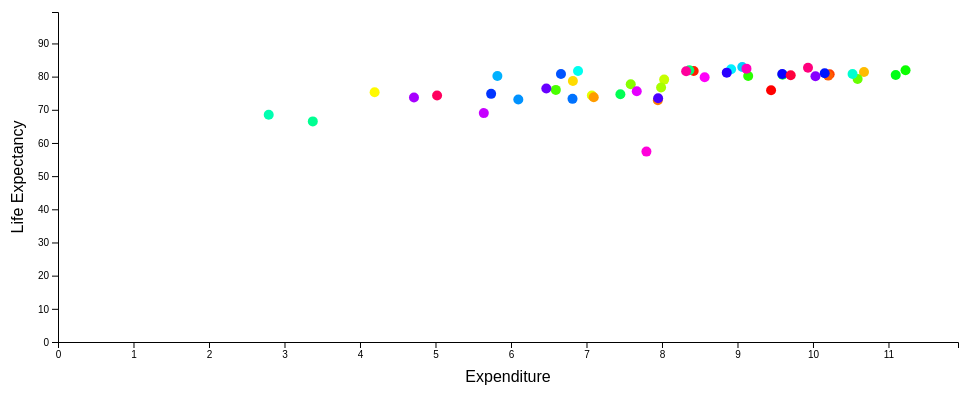
D3 v7 page, settled after 480 driven frames (8 s of simulated time); the page loaded 2 data file(s).


// ── script.js
const NUMBER_OF_COUNTRIES = 5;
const MAX_YEARS = 23;

/* color-pallete can be a custom array of string colors */
const COLOR_PALLETE = generateColorPallete(NUMBER_OF_COUNTRIES);

/* the initial state is set here */
let state = {
  countries: ["Germany", "India", "United States", "Belgium", "Sweden"],
  year: 2010,
};

const dropdownIds = getEmptyArray(NUMBER_OF_COUNTRIES).map(
  (_, i) => `country-${i + 1}`
);

const dropdownHeader = document.querySelector(".dropdown-header");

/* the main function that renders and populates data based on loaded files */
function onDataLoad(data) {
  const uniqueCountries = Array.from(new Set(data.map((d) => d.country))).sort();

  const totalCountries = uniqueCountries.length;
  const COLOR_PALLETE = generateColorPallete(totalCountries);

  const slider = document.getElementById("year-input");
  const output = document.getElementById("year-value");
  output.innerHTML = slider.value;

  slider.oninput = function () {
    output.innerHTML = this.value;
    state.year = this.value;
    updateValues(state);
  };

  function render(countries, year) {
    const filteredData = data.filter(d => d.year == year);
    document.getElementById("scatter-plot").innerHTML = "";

    const margin = { top: 20, right: 50, bottom: 50, left: 50 }; // Increased right margin
    const width = 1000 - margin.left - margin.right; // Width remains 1000
    const height = 400 - margin.top - margin.bottom; // Increased height

    const scatterPlot = d3.select("#scatter-plot")
      .append("svg")
      .attr("width", width + margin.left + margin.right)
      .attr("height", height + margin.top + margin.bottom)
      .append("g")
      .attr("transform", `translate(${margin.left},${margin.top})`);

    const maxExpenditure = d3.max(filteredData, d => d.expenditure) || 1;
    const maxLifeExpectancy = d3.max(filteredData, d => d.lifeExpentency) || 1;

    const x = d3.scaleLinear()
      .domain([0, maxExpenditure * 1.2])  
      .range([0, width]);

    const y = d3.scaleLinear()
      .domain([0, maxLifeExpectancy * 1.2])
      .range([height, 0]);

    scatterPlot.selectAll("circle")
      .data(filteredData)
      .enter()
      .append("circle")
      .attr("cx", d => x(d.expenditure))
      .attr("cy", d => y(d.lifeExpentency))
      .attr("r", 5)
      .attr("fill", d => {
        const index = uniqueCountries.indexOf(d.country);
        return COLOR_PALLETE[index];
      })
      .on("mouseover", function(event, d) {
        d3.select(this).attr("r", 10);
        tooltip.transition()
          .duration(200)
          .style("opacity", .9);
        tooltip.html(`${d.country}<br/>Life Expectancy: ${d.lifeExpentency}<br/>Expenditure: ${d.expenditure}`)
          .style("left", (event.pageX + 5) + "px")
          .style("top", (event.pageY - 28) + "px");
      })
      .on("mouseout", function(d) {
        d3.select(this).attr("r", 5);
        tooltip.transition()
          .duration(500)
          .style("opacity", 0);
      });

    scatterPlot.append("g")
      .attr("transform", `translate(0,${height})`)
      .call(d3.axisBottom(x));

    scatterPlot.append("g")
      .call(d3.axisLeft(y));

    scatterPlot.append("text")
      .attr("transform", "rotate(-90)")
      .attr("y", -margin.left + 15)
      .attr("x", -height / 2)
      .style("text-anchor", "middle")
      .text("Life Expectancy");

    scatterPlot.append("text")
      .attr("transform", `translate(${width / 2},${height + margin.bottom - 10})`)
      .style("text-anchor", "middle")
      .text("Expenditure");

    // Tooltip
    const tooltip = d3.select("body").append("div")
      .attr("class", "tooltip")
      .style("opacity", 0);
  }

  function updateValues({ countries, year }) {
    slider.value = year;
    output.innerHTML = year;

    render(countries, year);
  }

  updateValues(state);
}



/* 
  splits colors in hsl range [0-360] based on given number
  returns list of colors - string[]
 */
function generateColorPallete(numberOfColors) {
  if (numberOfColors < 1) numberOfColors = 1; // defaults to one color - avoid divide by zero
  const getColorByIndex = (_, colorNum) =>
    `hsl(${(colorNum * (360 / numberOfColors)) % 360},100%,50%)`;
  return getEmptyArray(numberOfColors).map(getColorByIndex);
}

/* returns an empty array with given size */
function getEmptyArray(n) {
  return new Array(n).fill();
}

/* transforms and return grouped csv data to array of objects */
function transformData(rawCsvData) {
  return rawCsvData.flatMap((d) =>
    getEmptyArray(MAX_YEARS).map((_, i) => ({
      country: d.Country,
      year: 2000 + i,
      value: d[2000 + i],
    }))
  );
}

/* merges the 2 datasets */
function mergeExpectencyAndExpenditure([lifeExpectData, expenditureData]) {
  return lifeExpectData.map((d) => ({
    country: d.country,
    year: d.year,
    lifeExpentency: d.value,
    expenditure:
      expenditureData.find(
        (expenditureD) =>
          expenditureD.country === d.country && expenditureD.year == d.year
      )?.value || 0,
  }));
}

// loading, transforming and rendering data
Promise.all([d3.csv("./LifeExpectency.csv"), d3.csv("./Expenditure.csv")])
  .then((datasets) => datasets.map(transformData))
  .then(mergeExpectencyAndExpenditure)
  .then(onDataLoad);


### data: LifeExpectency.csv
Country, 2000, 2001, 2002, 2003, 2004, 2005, 2006, 2007, 2008, 2009, 2010, 2011, 2012, 2013, 2014, 2015, 2016, 2017, 2018, 2019, 2020, 2021, 2022
Australia, 79.2, 79.6, 79.9, 80.2, 80.5, 80.8, 81, 81.3, 81.4, 81.5, 81.7, 81.9, 82, 82.1, 82.3, 82.4, 82.4, 82.5, 82.7, 82.9, 83.2, 83.3, 0
Austria, 78.3, 78.8, 78.9, 78.8, 79.3, 79.5, 80.1, 80.3, 80.6, 80.5, 80.7, 81.1, 81.1, 81.3, 81.6, 81.3, 81.8, 81.7, 81.8, 82, 81.3, 81.3, 81.1
Belgium, 77.9, 78.1, 78.2, 78.3, 79, 79.1, 79.5, 79.9, 79.8, 80.2, 80.3, 80.7, 80.5, 80.7, 81.4, 81.1, 81.5, 81.6, 81.7, 82.1, 80.8, 81.9, 81.8
Canada, 79.3, 79.5, 79.6, 79.8, 80.1, 80.2, 80.7, 80.7, 80.8, 81.2, 81.4, 81.6, 81.8, 81.8, 81.9, 81.9, 82, 81.9, 81.9, 82.3, 81.7, 81.6, 0
Chile, 76.4, 76.6, 76.9, 77.1, 77.4, 77.6, 77.8, 78.1, 78.3, 78.5, 78.7, 79, 79.2, 79.4, 79.6, 79.8, 80, 80.2, 80.4, 80.6, 80.8, 81, 81.2
Colombia, 71, 71.4, 71.8, 72.2, 72.6, 73, 73.3, 73.5, 73.8, 74, 74.3, 74.5, 74.7, 75, 75.2, 75.4, 75.7, 75.9, 76.5, 76.6, 76.7, 76.8, 76.9
Costa Rica, 77.8, 78.1, 78.3, 78.5, 78.6, 78.8, 79, 79.1, 79.3, 79.4, 79.1, 79.1, 79.4, 79.6, 79.7, 79.9, 80, 80.2, 80.3, 80.5, 80.6, 80.8, 80.9
Czechia, 75.1, 75.3, 75.4, 75.3, 75.9, 76.1, 76.7, 77, 77.3, 77.4, 77.7, 78, 78.1, 78.3, 78.9, 78.7, 79.1, 79.1, 79.1, 79.3, 78.3, 77.2, 79.1
Denmark, 76.9, 77, 77.1, 77.4, 77.8, 78.3, 78.4, 78.4, 78.8, 79, 79.3, 79.9, 80.2, 80.4, 80.7, 80.8, 80.9, 81.1, 81, 81.5, 81.6, 81.5, 81.3
Estonia, 71.1, 70.9, 71.4, 77.4, 72.4, 73, 73.2, 73.2, 74.4, 75.3, 76, 76.6, 76.7, 77.5, 77.4, 78, 78, 78.4, 78.5, 79, 78.9, 77.2, 78.2
Finland, 77.8, 78.2, 78.3, 78.6, 79, 79.1, 79.5, 79.6, 79.9, 80.1, 80.2, 80.6, 80.7, 81.1, 81.3, 81.6, 81.5, 81.7, 81.8, 82.1, 82, 81.9, 81.2
France, 79.2, 79.3, 79.4, 79.3, 80.4, 80.4, 81, 81.3, 81.4, 81.6, 81.9, 82.3, 82.1, 82.4, 82.9, 82.4, 82.7, 82.7, 82.8, 83, 82.3, 82.4, 82.3
Germany, 78.3, 78.6, 78.6, 78.6, 79.3, 79.4, 79.9, 80.1, 80.2, 80.3, 80.5, 80.6, 80.7, 80.6, 81.2, 80.7, 81, 81.1, 81, 81.3, 81.1, 80.8, 80.7
Greece, 78.6, 79.1, 79.2, 79.3, 79.4, 79.6, 79.9, 79.7, 80.2, 80.4, 80.6, 80.8, 80.7, 81.4, 81.5, 81.1, 81.5, 81.4, 81.9, 81.7, 81.4, 80.2, 80.7
Hungary, 71.9, 72.5, 72.6, 72.6, 73, 73, 73.5, 73.6, 74.2, 74.4, 74.7, 75.1, 75.3, 75.8, 76, 75.7, 76.2, 76, 76.2, 76.5, 75.7, 74.3, 76.2
Iceland, 79.7, 80.7, 80.6, 81, 81.1, 81.5, 81.2, 81.5, 81.6, 81.8, 81.9, 82.4, 83, 82.1, 82.9, 82.5, 82.2, 82.6, 82.9, 83.2, 83.1, 83.2, 82.1
Ireland, 76.6, 77.2, 77.7, 78.2, 78.6, 79, 79.3, 79.7, 80.2, 80.2, 80.8, 80.9, 80.9, 81, 81.4, 81.5, 81.7, 82.2, 82.2, 82.8, 82.6, 82.4, 0
Israel, 78.8, 79.3, 79.6, 79.8, 80.3, 80.3, 80.7, 80.7, 81.1, 81.5, 81.7, 81.8, 81.8, 82.1, 82.2, 82.2, 82.5, 82.7, 82.9, 82.9, 82.7, 82.6, 82.9
Italy, 79.9, 80.3, 80.4, 80.1, 80.9, 80.9, 81.4, 81.6, 81.7, 81.8, 82.2, 82.4, 82.4, 82.9, 83.2, 82.7, 83.4, 83.1, 83.4, 83.6, 82.3, 82.7, 83
Japan, 81.2, 81.5, 81.8, 81.8, 82.1, 82, 82.4, 82.6, 82.7, 83, 82.9, 82.7, 83.2, 83.4, 83.7, 83.9, 84.1, 84.2, 84.3, 84.4, 84.6, 84.5, 0
Korea, 76, 76.5, 76.8, 77.3, 77.8, 78.2, 78.8, 79.2, 79.6, 80, 80.2, 80.6, 80.9, 81.4, 81.8, 82.1, 82.4, 82.7, 82.7, 83.3, 83.5, 83.6, 0
Latvia, 0, 0, 70.2, 70.6, 70.9, 70.6, 70.6, 70.8, 72.1, 72.8, 73.1, 73.9, 74.1, 74.3, 74.5, 74.8, 74.9, 74.9, 75.1, 75.7, 75.5, 73.1, 74.8
Lithuania, 72.1, 71.6, 71.8, 72, 72, 71.2, 71, 70.7, 71.7, 72.9, 73.3, 73.7, 74.1, 74.1, 74.7, 74.6, 74.9, 75.8, 76, 76.5, 75.1, 74.2, 76
Luxembourg, 78, 78, 78.1, 77.9, 79.2, 79.6, 79.4, 79.5, 80.7, 80.8, 80.8, 81.1, 81.5, 81.9, 82.3, 82.4, 82.7, 82.1, 82.3, 82.7, 82.2, 82.7, 83
Mexico, 74.7, 75, 75.1, 75.1, 75.4, 75.2, 75.5, 75.4, 75.2, 74.9, 74.8, 74.9, 75, 75, 75, 74.7, 74.8, 74.9, 75, 75.1, 75.2, 75.4, 0
Netherlands, 78.2, 78.4, 78.5, 78.7, 79.3, 79.6, 80, 80.4, 80.5, 80.9, 81, 81.3, 81.2, 81.4, 81.8, 81.6, 81.7, 81.8, 81.9, 82.2, 81.4, 81.4, 81.7
New Zealand, 78.4, 78.7, 79, 79.3, 79.6, 79.8, 80.1, 80.3, 80.5, 80.7, 80.8, 81, 81.2, 81.4, 81.4, 81.5, 81.6, 81.7, 81.7, 82.1, 82.3, 82.3, 0
Norway, 78.8, 79, 79, 79.6, 80.1, 80.3, 80.6, 80.6, 80.8, 81, 81.2, 81.4, 81.5, 81.8, 82.2, 82.4, 82.5, 82.7, 82.8, 83, 83.3, 83.2, 82.6
Poland, 73.8, 74.2, 74.5, 74.7, 74.9, 75, 75.3, 75.4, 75.6, 75.9, 76.4, 76.8, 76.9, 77.1, 77.8, 77.5, 78, 77.8, 77.7, 78, 76.5, 75.5, 77.4
Portugal, 76.8, 77.2, 77.4, 77.5, 78.4, 78.2, 79, 79.3, 79.5, 79.7, 80.1, 80.7, 80.6, 80.9, 81.3, 81.3, 81.3, 81.6, 81.5, 81.9, 81.1, 81.5, 81.7
Slovak Republic, 73.3, 73.6, 73.8, 73.8, 74.2, 74.1, 74.5, 74.6, 74.9, 75.3, 75.6, 76.1, 76.3, 76.6, 77, 76.7, 77.3, 77.3, 77.4, 77.8, 77, 74.6, 77.2
Slovenia, 76.2, 76.4, 76.6, 76.4, 77.2, 77.5, 78.3, 78.4, 79.1, 79.4, 79.8, 80.1, 80.3, 80.5, 81.2, 80.9, 81.2, 81.2, 81.5, 81.6, 80.6, 80.7, 81.3
Spain, 79.3, 79.8, 79.8, 79.7, 80.4, 80.3, 81.1, 81.1, 81.5, 81.9, 82.4, 82.6, 82.5, 83.2, 83.3, 83, 83.5, 83.4, 83.5, 84, 82.4, 83.3, 83.2
Sweden, 79.8, 79.9, 80, 80.3, 80.7, 80.7, 81, 81.1, 81.3, 81.5, 81.6, 81.9, 81.8, 82, 82.3, 82.2, 82.4, 82.5, 82.6, 83.2, 82.4, 83.1, 83.1
Switzerland, 80, 80.5, 80.6, 80.7, 81.3, 81.5, 81.8, 82, 82.3, 82.3, 82.7, 82.8, 82.8, 82.9, 83.3, 83, 83.7, 83.7, 83.8, 84, 83.1, 83.9, 83.5
Türkiye, 71.1, 71.5, 71.9, 72.3, 72.7, 73.1, 73.4, 73.7, 73.9, 74.1, 74.3, 74.6, 74.6, 78, 78, 78, 78, 78.1, 78.3, 78.6, 0, 0, 0
United Kingdom, 77.8, 78, 78.2, 78.3, 78.8, 79, 79.3, 79.5, 79.6, 80.1, 80.4, 80.7, 80.8, 80.9, 81.1, 80.9, 81, 81.1, 81.1, 81.4, 80.4, 0, 0
United States, 76.8, 77, 77, 77.2, 77.6, 77.6, 77.8, 78.1, 78.2, 78.5, 78.7, 78.7, 78.8, 78.8, 78.9, 78.7, 78.7, 78.6, 78.7, 78.8, 77, 76.4, 0
Argentina, 73.7, 73.9, 74.2, 74.4, 74.1, 74.9, 75.1, 75.4, 75, 75.6, 75.9, 75.7, 76.1, 76.5, 76.5, 76.8, 76.8, 76.3, 76.8, 77, 77.3, 75.9, 75.4
Brazil, 69.5, 69.7, 70.2, 70.4, 70.7, 71.1, 71.8, 72, 72.4, 72.7, 72.9, 73.2, 73.3, 73.6, 73.9, 74.3, 74.3, 74.4, 74.8, 75.1, 75.3, 74, 72.8
Bulgaria, 71.6, 71.9, 72.1, 72.3, 72.5, 72.5, 72.7, 73, 73.3, 73.7, 73.8, 74.2, 74.4, 74.9, 74.5, 74.7, 74.9, 74.8, 75, 75.1, 73.6, 71.4, 74.3
China (People's Republic of), 71.4, 71.9, 72.6, 73, 73.4, 73.7, 74.1, 74.5, 74.8, 74.9, 75.3, 75.6, 75.9, 76.2, 76.5, 76.7, 77, 77.2, 77.2, 77.7, 78, 78.1, 78.2
… [head cut at 6 KiB]
### data: Expenditure.csv
Country, 2000, 2001, 2002, 2003, 2004, 2005, 2006, 2007, 2008, 2009, 2010, 2011, 2012, 2013, 2014, 2015, 2016, 2017, 2018, 2019, 2020, 2021, 2022
Australia, 7.594, 7.678, 7.876, 7.881, 8.087, 7.97, 7.977, 8.055, 8.249, 8.545, 8.42, 8.537, 8.675, 8.751, 9.834, 10.18, 10.09, 10.12, 10.06, 10.22, 10.68, 10.59, 9.646
Austria, 9.204, 9.269, 9.395, 9.547, 9.709, 9.627, 9.531, 9.532, 9.726, 10.23, 10.22, 10.03, 10.2, 10.29, 10.37, 10.37, 10.35, 10.38, 10.35, 10.49, 11.38, 12.1, 11.35
Belgium, 7.999, 8.15, 8.318, 9.164, 9.328, 9.224, 9.13, 9.136, 9.595, 10.32, 10.2, 10.36, 10.5, 10.58, 10.61, 10.8, 10.79, 10.8, 10.86, 10.79, 11.2, 11.04, 10.94
Canada, 8.248, 8.625, 8.857, 9.011, 9.066, 9.035, 9.342, 9.445, 9.608, 10.66, 10.68, 10.38, 10.51, 10.41, 10.26, 10.74, 11.03, 10.91, 10.9, 11.01, 13.04, 12.33, 11.15
Chile, 7, 7.097, 7.208, 7.25, 6.91, 6.624, 6.072, 6.213, 6.74, 7.858, 6.82, 6.799, 7.02, 7.476, 7.842, 8.351, 8.558, 9.091, 9.226, 9.363, 9.727, 9.343, 9.002
Colombia, 5.635, 5.942, 5.733, 5.775, 5.799, 6.067, 6.336, 6.491, 6.842, 7.311, 7.071, 6.781, 6.746, 7.017, 7.186, 7.523, 7.531, 7.679, 7.625, 7.78, 8.714, 9.018, 8.068
Costa Rica, 6.565, 6.474, 6.869, 6.969, 6.63, 6.664, 6.935, 6.996, 7.469, 7.86, 8.029, 8.112, 7.782, 7.679, 7.662, 7.592, 7.315, 7.045, 7.286, 7.221, 7.825, 7.569, 7.168
Czechia, 5.701, 5.863, 6.177, 6.524, 6.351, 6.341, 6.164, 5.986, 6.33, 7.249, 7.586, 7.558, 7.624, 7.521, 7.612, 7.369, 7.446, 7.381, 7.47, 7.603, 9.214, 9.489, 9.088
Denmark, 8.104, 8.448, 8.703, 8.904, 9.007, 9.091, 9.169, 9.325, 9.511, 10.67, 10.59, 10.39, 10.51, 10.31, 10.29, 10.33, 10.24, 10.1, 10.1, 10.15, 10.56, 10.82, 9.497
Estonia, 5.164, 4.781, 4.703, 5.139, 5.338, 5.295, 4.974, 5.185, 5.957, 6.845, 6.594, 6.078, 6.095, 6.281, 6.362, 6.641, 6.702, 6.597, 6.691, 6.817, 7.579, 7.491, 6.943
Finland, 7.093, 7.251, 7.628, 7.938, 8.059, 8.288, 8.284, 8.084, 8.343, 9.161, 9.142, 9.223, 9.586, 9.805, 9.781, 9.645, 9.378, 9.127, 9.043, 9.171, 9.632, 10.25, 10.04
France, 9.584, 9.706, 10.02, 10.08, 10.16, 10.21, 10.39, 10.32, 10.5, 11.29, 11.23, 11.19, 11.3, 11.4, 11.54, 11.45, 11.47, 11.36, 11.21, 11.09, 12.13, 12.31, 12.1
Germany, 9.888, 9.921, 10.18, 10.4, 10.15, 10.31, 10.18, 10.05, 10.25, 11.24, 11.1, 10.78, 10.85, 11, 11.03, 11.19, 11.24, 11.34, 11.48, 11.72, 12.69, 12.93, 12.65
Greece, 7.243, 7.988, 8.234, 8.449, 8.094, 8.565, 8.259, 8.398, 8.828, 9.407, 9.597, 9.193, 8.924, 8.438, 7.891, 8.22, 8.449, 8.135, 8.12, 8.198, 9.504, 9.173, 8.588
Hungary, 6.778, 6.826, 7.121, 8.121, 7.758, 7.985, 7.778, 7.204, 7.088, 7.222, 7.449, 7.481, 7.411, 7.234, 7.047, 6.854, 6.988, 6.744, 6.58, 6.282, 7.288, 7.376, 6.739
Iceland, 8.899, 8.753, 9.404, 9.729, 9.329, 8.947, 8.557, 8.354, 8.344, 8.775, 8.362, 8.203, 8.181, 8.176, 8.229, 8.07, 8.097, 8.261, 8.378, 8.58, 9.615, 9.734, 8.572
Ireland, 5.899, 6.392, 6.673, 7.008, 7.22, 7.642, 7.516, 7.808, 9.126, 10.52, 10.52, 10.61, 10.6, 10.28, 9.513, 7.336, 7.469, 7.125, 6.876, 6.709, 7.109, 6.717, 6.071
Israel, 6.617, 7.018, 6.923, 6.855, 6.801, 6.903, 6.71, 6.695, 6.828, 6.916, 6.888, 6.839, 6.976, 6.958, 7.045, 7.022, 7.096, 7.176, 7.228, 7.174, 7.707, 7.905, 7.427
Italy, 7.567, 7.738, 7.867, 7.833, 8.165, 8.339, 8.437, 8.136, 8.533, 8.952, 8.916, 8.774, 8.784, 8.775, 8.868, 8.857, 8.725, 8.678, 8.682, 8.656, 9.625, 9.384, 9.002
Japan, 7.035, 7.239, 7.352, 7.487, 7.535, 7.658, 7.687, 7.779, 8.089, 8.959, 9.063, 10.49, 10.67, 10.67, 10.73, 10.75, 10.66, 10.66, 10.74, 10.97, 11.01, 11.3, 11.51
Korea, 3.855, 4.297, 4.014, 4.283, 4.267, 4.548, 4.849, 4.955, 5.246, 5.659, 5.82, 5.915, 6.033, 6.151, 6.404, 6.589, 6.87, 7.047, 7.491, 8.175, 8.35, 9.331, 9.72
Latvia, 5.433, 5.77, 5.763, 5.479, 6.202, 5.832, 5.704, 5.512, 5.585, 6.098, 6.097, 5.724, 5.41, 5.409, 5.463, 5.652, 6.133, 5.965, 6.189, 6.614, 7.241, 9.045, 8.843
Lithuania, 6.2, 6.013, 6.144, 6.186, 5.511, 5.648, 5.844, 5.764, 6.294, 7.366, 6.815, 6.488, 6.276, 6.126, 6.193, 6.49, 6.638, 6.464, 6.53, 6.991, 7.481, 7.823, 7.462
Luxembourg, 5.925, 6.381, 6.76, 6.961, 7.28, 7.125, 6.638, 6.158, 6.231, 6.95, 6.662, 5.952, 5.294, 5.236, 5.23, 5.081, 5.071, 5.135, 5.28, 5.47, 5.742, 5.668, 5.456
Mexico, 4.449, 4.82, 5.072, 5.815, 5.954, 5.836, 5.655, 5.766, 5.699, 6.13, 5.737, 5.519, 5.665, 5.809, 5.553, 5.723, 5.553, 5.458, 5.383, 5.448, 6.222, 6.079, 5.483
Netherlands, 7.707, 8.059, 8.649, 9.057, 9.111, 9.097, 9.081, 9.053, 9.277, 9.993, 10.15, 10.23, 10.54, 10.58, 10.57, 10.32, 10.29, 10.11, 10.02, 10.14, 11.21, 11.29, 10.2
New Zealand, 7.47, 7.579, 7.9, 7.722, 7.901, 8.273, 8.638, 8.329, 9.124, 9.621, 9.593, 9.52, 9.652, 9.36, 9.402, 9.283, 9.244, 8.97, 9.038, 9.069, 9.689, 10.12, 11.21
Norway, 7.703, 8.01, 8.983, 9.194, 8.796, 8.299, 7.882, 8.017, 7.915, 9.033, 8.858, 8.735, 8.722, 8.874, 9.283, 10.07, 10.53, 10.23, 9.96, 10.44, 11.25, 9.919, 7.92
Poland, 5.288, 5.667, 6.067, 5.954, 5.868, 5.807, 5.803, 5.873, 6.376, 6.588, 6.468, 6.287, 6.265, 6.48, 6.319, 6.404, 6.571, 6.583, 6.313, 6.46, 6.497, 6.439, 6.678
Portugal, 8.601, 8.628, 8.786, 9.124, 9.533, 9.653, 9.354, 9.252, 9.583, 10.13, 10.03, 9.731, 9.654, 9.405, 9.343, 9.316, 9.394, 9.306, 9.413, 9.514, 10.55, 11.14, 10.62
Slovak Republic, 5.303, 5.332, 5.509, 5.448, 6.469, 6.589, 6.851, 7.177, 6.956, 7.948, 7.666, 7.299, 7.536, 7.495, 6.884, 6.762, 6.973, 6.757, 6.666, 6.92, 7.127, 7.751, 7.753
Slovenia, 7.804, 7.876, 8.021, 8.099, 7.94, 7.996, 7.823, 7.511, 7.855, 8.541, 8.565, 8.536, 8.715, 8.74, 8.502, 8.517, 8.478, 8.185, 8.277, 8.499, 9.433, 9.478, 8.847
Spain, 6.799, 6.769, 6.801, 7.563, 7.658, 7.732, 7.829, 7.919, 8.382, 9.108, 9.119, 9.168, 9.154, 9.064, 9.085, 9.122, 8.947, 8.945, 8.997, 9.146, 10.75, 10.74, 10.39
Sweden, 7.327, 7.9, 8.21, 8.317, 8.13, 8.151, 8.052, 7.996, 8.208, 8.77, 8.32, 10.42, 10.73, 10.9, 10.95, 10.8, 10.85, 10.79, 10.94, 10.83, 11.33, 11.25, 10.67
Switzerland, 9.134, 9.46, 9.88, 10.14, 10.23, 10.06, 9.58, 9.417, 9.532, 10.14, 9.934, 10.05, 10.14, 10.38, 10.43, 10.78, 10.99, 11.04, 10.77, 11.06, 11.73, 11.8, 11.34
… [head cut at 6 KiB]